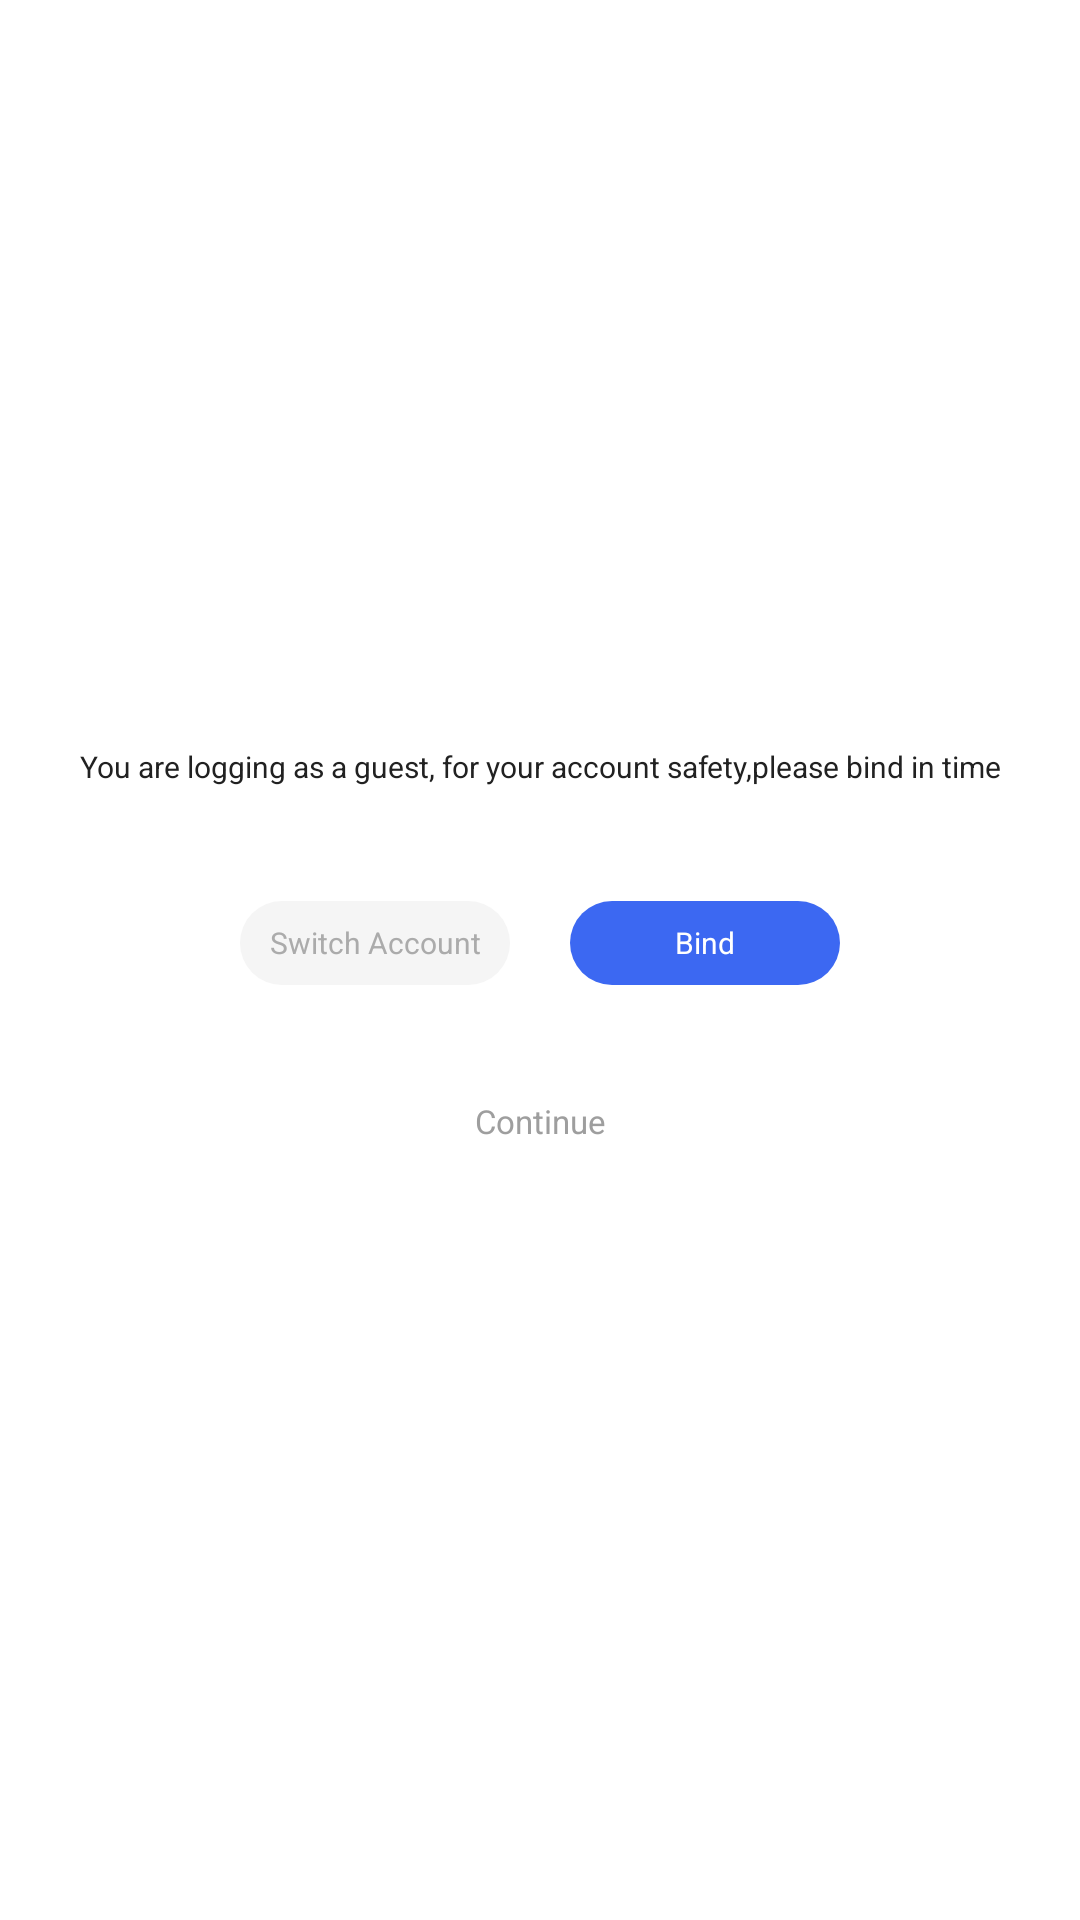

Produce the Android XML layout that renders to this screen, including the resource entries it uses.
<!-- AndroidManifest.xml: fallback theme Theme.MaterialComponents.DayNight.NoActionBar -->
<!-- res/layout/fragment_guest_turn.xml -->
<?xml version="1.0" encoding="utf-8"?>

<RelativeLayout xmlns:android="http://schemas.android.com/apk/res/android"
    android:layout_width="@dimen/dp_284"
    android:layout_height="@dimen/dp_370"
    android:layout_gravity="center"
    android:background="@drawable/bg_fragment"
    android:gravity="center">

    <TextView
        android:id="@+id/txt_guest_turn_title"
        android:layout_width="match_parent"
        android:layout_height="wrap_content"
        android:layout_marginLeft="@dimen/dp_18"
        android:layout_marginTop="@dimen/dp_50"
        android:layout_marginRight="@dimen/dp_18"
        android:gravity="center"
        android:text="@string/text_turn_title"
        android:textColor="@color/colorBlack"
        android:textSize="@dimen/sp_10" />

    <RelativeLayout
        android:id="@+id/ryt_guest_bottom"
        android:layout_width="match_parent"
        android:layout_height="wrap_content"
        android:layout_below="@+id/txt_guest_turn_title"
        android:layout_marginStart="@dimen/dp_18"
        android:layout_marginTop="@dimen/dp_38"
        android:layout_marginEnd="@dimen/dp_18"
        android:gravity="center">

        <TextView
            android:id="@+id/btn_guest_turn_switch"
            android:layout_width="wrap_content"
            android:layout_height="@dimen/dp_28"
            android:layout_centerVertical="true"
            android:background="@drawable/btn_light_gray_corner"
            android:gravity="center"
            android:minWidth="@dimen/dp_90"
            android:text="@string/text_guest_switch"
            android:textAllCaps="false"
            android:textColor="@color/text_color_black_gray"
            android:textSize="@dimen/sp_10" />

        <TextView
            android:id="@+id/btn_guest_turn_bind"
            android:layout_width="wrap_content"
            android:layout_height="@dimen/dp_28"
            android:layout_centerVertical="true"
            android:layout_marginLeft="@dimen/dp_20"
            android:layout_toRightOf="@+id/btn_guest_turn_switch"
            android:background="@drawable/btn_light_blue_corner"
            android:gravity="center"
            android:minWidth="@dimen/dp_90"
            android:text="@string/text_guest_bind"
            android:textAllCaps="false"
            android:textColor="@color/colorWhite"
            android:textSize="@dimen/sp_10" />
    </RelativeLayout>


    <TextView
        android:id="@+id/txt_guest_turn_continue"
        android:layout_width="match_parent"
        android:layout_height="wrap_content"
        android:layout_below="@+id/ryt_guest_bottom"
        android:layout_centerHorizontal="true"
        android:layout_marginTop="@dimen/dp_38"
        android:layout_marginBottom="@dimen/dp_60"
        android:gravity="center"
        android:text="@string/text_login_continue"
        android:textColor="@color/colorGray"
        android:textSize="@dimen/sp_11" />


</RelativeLayout>
<!-- resources referenced by this layout -->
<resources>
  <color name="colorBlack">#212121</color>
  <color name="colorGray">#FF9E9E9E</color>
  <color name="colorWhite">#FFFFFFFF</color>
  <color name="text_color_black_gray">#ABABAB</color>
  <dimen name="dp_18">18dp</dimen>
  <dimen name="dp_20">20dp</dimen>
  <dimen name="dp_28">28dp</dimen>
  <dimen name="dp_284">284dp</dimen>
  <dimen name="dp_370">370dp</dimen>
  <dimen name="dp_38">38dp</dimen>
  <dimen name="dp_50">50dp</dimen>
  <dimen name="dp_60">60dp</dimen>
  <dimen name="dp_90">90dp</dimen>
  <dimen name="sp_10">10sp</dimen>
  <dimen name="sp_11">11sp</dimen>
  <!-- drawable bg_fragment (drawable) -->
  <?xml version="1.0" encoding="utf-8"?>
  
  <shape xmlns:android="http://schemas.android.com/apk/res/android"
      android:shape="rectangle">
  
      <corners android:radius="@dimen/dp_6" />
  
      
      <gradient
          android:endColor="@color/colorWhite"
          android:startColor="@color/colorWhite" />
  </shape>
  <!-- drawable btn_light_blue_corner (drawable) -->
  <?xml version="1.0" encoding="utf-8"?>
  
  <shape xmlns:android="http://schemas.android.com/apk/res/android"
      android:shape="rectangle">
  
  
  
  <corners android:radius="@dimen/dp_22"/>
  
      
      <gradient
          android:endColor="@color/colorLightBlue"
          android:startColor="@color/colorLightBlue" />
  </shape>
  <!-- drawable btn_light_gray_corner (drawable) -->
  <?xml version="1.0" encoding="utf-8"?>
  
  <shape xmlns:android="http://schemas.android.com/apk/res/android"
      android:shape="rectangle">
  
  
  
  <corners android:radius="@dimen/dp_22"/>
  
      
      <gradient
          android:endColor="@color/colorLightGray"
          android:startColor="@color/colorLightGray" />
  </shape>
  <string name="text_guest_bind">Bind</string>
  <string name="text_guest_switch">Switch Account</string>
  <string name="text_login_continue">Continue</string>
  <string name="text_turn_title">You are logging as a guest, for your account safety,please bind in time</string>
  <dimen name="dp_6">6dp</dimen>
  <dimen name="dp_22">22dp</dimen>
  <color name="colorLightBlue">#3C68F2</color>
  <color name="colorLightGray">#F5F5F5</color>
</resources>
